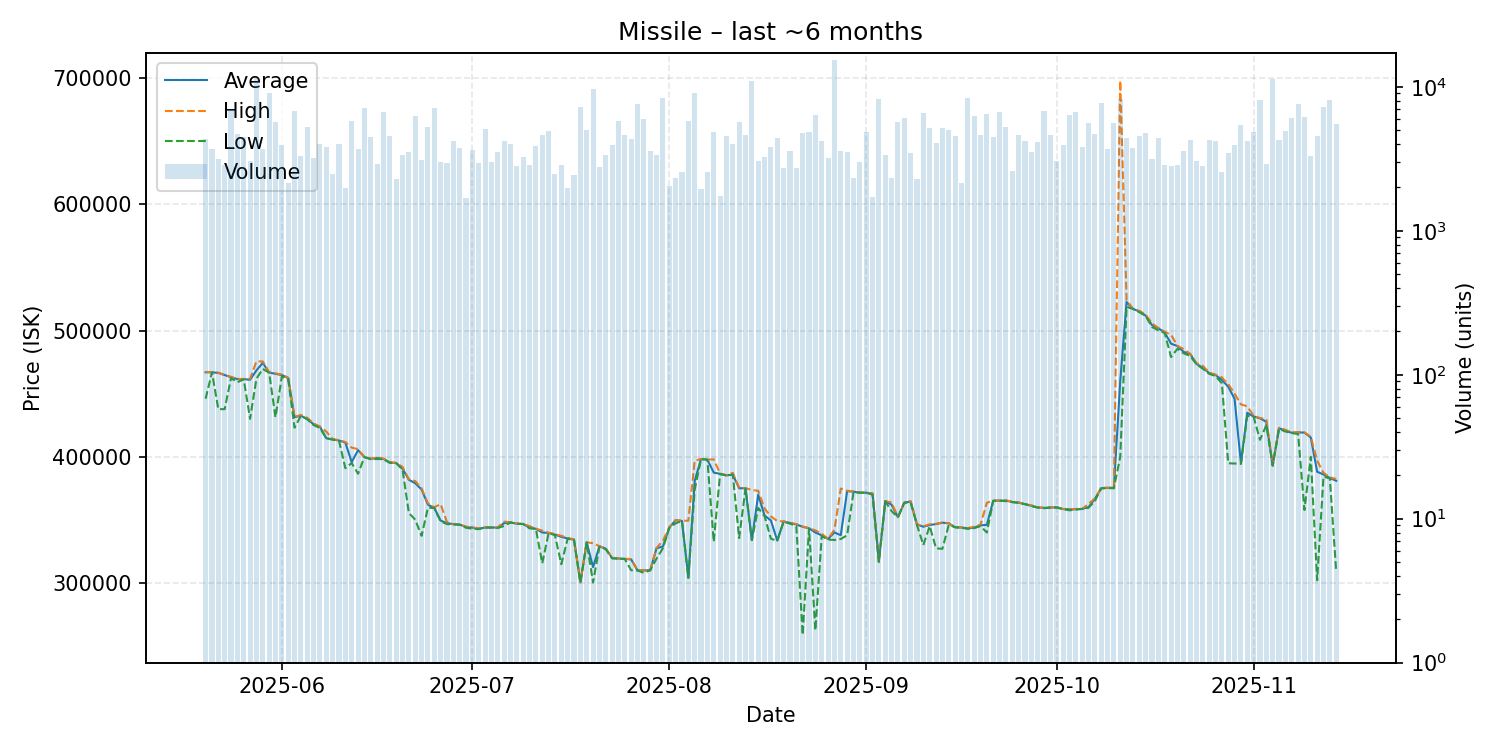

Values plotted in this chart, from the file beside it:
date, average, highest, lowest, order_count, volume
2025-05-20, 466900, 467200, 446000, 112, 4317
2025-05-21, 466900, 467000, 466900, 123, 3715
2025-05-22, 466400, 466600, 437700, 102, 3172
2025-05-23, 464700, 464900, 437700, 101, 2866
2025-05-24, 463000, 463300, 462300, 130, 7048
2025-05-25, 461500, 461700, 459000, 131, 4669
2025-05-26, 461500, 461600, 461400, 142, 4465
2025-05-27, 461000, 461700, 430000, 110, 3051
2025-05-28, 468400, 475600, 461800, 162, 11539
2025-05-29, 474400, 475500, 469600, 112, 3714
2025-05-30, 466700, 467000, 466500, 109, 9065
2025-05-31, 465700, 466000, 431300, 148, 5739
2025-06-01, 464700, 465200, 463500, 133, 3974
2025-06-02, 462400, 462500, 461300, 99, 2164
2025-06-03, 431300, 431500, 423000, 101, 6848
2025-06-04, 432500, 433100, 432400, 137, 3334
2025-06-05, 429800, 430800, 429700, 123, 5239
2025-06-06, 425700, 426400, 425100, 131, 3199
2025-06-07, 423800, 423900, 422700, 150, 4031
2025-06-08, 414600, 419900, 414600, 119, 3811
2025-06-09, 413800, 414000, 413500, 109, 2493
2025-06-10, 412800, 413100, 412600, 114, 4005
2025-06-11, 411200, 411600, 390900, 77, 1998
2025-06-12, 395700, 407200, 395000, 96, 5801
2025-06-13, 405200, 406000, 386500, 99, 3722
2025-06-14, 399700, 399700, 399700, 109, 7147
2025-06-15, 398300, 398400, 398000, 95, 4452
2025-06-16, 398900, 399500, 398200, 86, 2894
2025-06-17, 398300, 398500, 398000, 112, 6725
2025-06-18, 395400, 395900, 395100, 137, 4593
2025-06-19, 395000, 395100, 394900, 106, 2274
2025-06-20, 390600, 391900, 389900, 89, 3367
2025-06-21, 381700, 382000, 355400, 111, 3526
2025-06-22, 379000, 380700, 350100, 144, 6293
2025-06-23, 374000, 375000, 337300, 85, 3096
2025-06-24, 362000, 363000, 359500, 112, 5259
2025-06-25, 359400, 359900, 359400, 115, 7122
2025-06-26, 349400, 362400, 348700, 101, 3005
2025-06-27, 347400, 348200, 346600, 104, 2944
2025-06-28, 346500, 346600, 346400, 116, 4228
2025-06-29, 346200, 346300, 346100, 111, 3767
2025-06-30, 344300, 344600, 343700, 87, 1695
2025-07-01, 343800, 344000, 342900, 132, 3619
2025-07-02, 342900, 343200, 342600, 126, 2972
2025-07-03, 343900, 344000, 343800, 122, 5070
2025-07-04, 343900, 344000, 343900, 104, 3020
2025-07-05, 343800, 344000, 343500, 113, 3530
2025-07-06, 347400, 348500, 345100, 141, 4235
2025-07-07, 347900, 348100, 347900, 114, 4030
2025-07-08, 346900, 347100, 346800, 91, 2806
2025-07-09, 346700, 346700, 346600, 115, 3255
2025-07-10, 343800, 345000, 343200, 117, 2851
2025-07-11, 342900, 343000, 342800, 96, 3890
2025-07-12, 339900, 341400, 315500, 130, 4623
2025-07-13, 339600, 339700, 339500, 113, 4908
2025-07-14, 338300, 338700, 337800, 90, 2491
2025-07-15, 336500, 337300, 314800, 89, 2855
2025-07-16, 335200, 335700, 335000, 76, 1969
2025-07-17, 334200, 334500, 334100, 97, 2437
2025-07-18, 300400, 300700, 300300, 82, 7216
... 119 more rows
